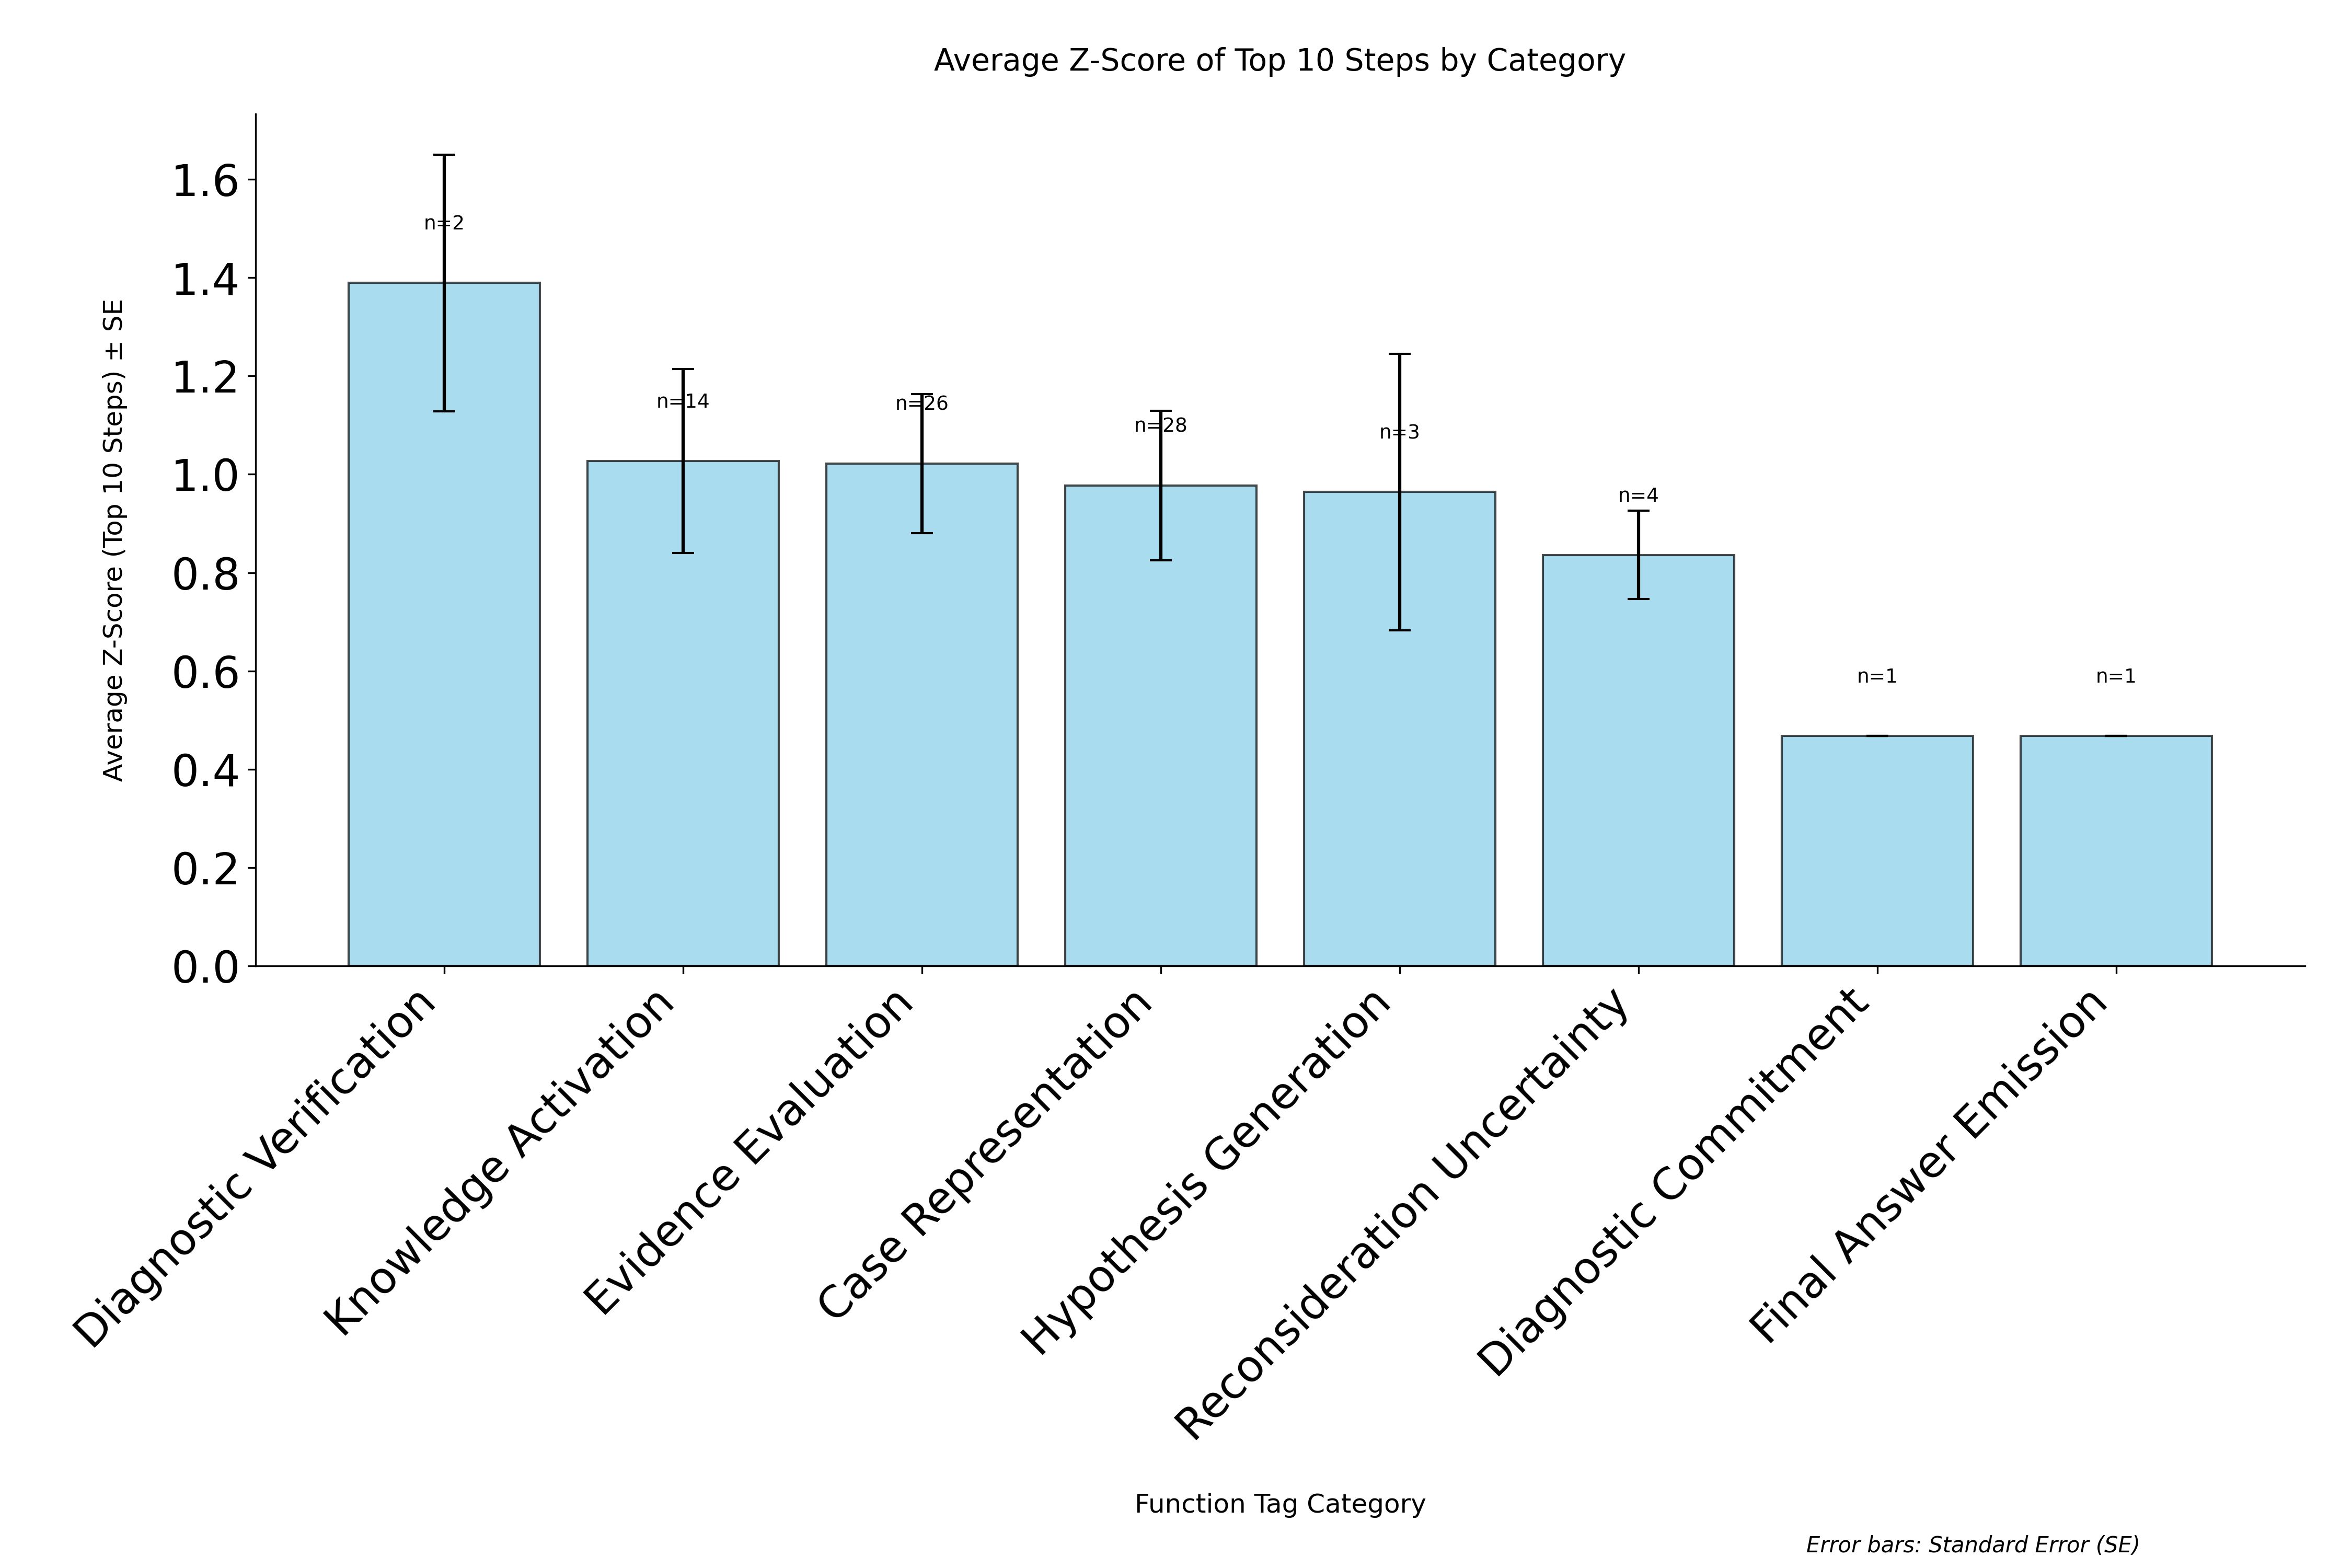

Values plotted in this chart, from the file beside it:
category, avg_zscore, std_zscore, standard_error, count
Diagnostic Verification, 1.389, 0.3692, 0.2611, 2
Knowledge Activation, 1.027, 0.7014, 0.1875, 14
Evidence Evaluation, 1.022, 0.7215, 0.1415, 26
Case Representation, 0.9771, 0.8069, 0.1525, 28
Hypothesis Generation, 0.964, 0.4874, 0.2814, 3
Reconsideration Uncertainty, 0.8358, 0.1798, 0.0899, 4
Diagnostic Commitment, 0.4675, 0.0, 0.0, 1
Final Answer Emission, 0.4675, 0.0, 0.0, 1
